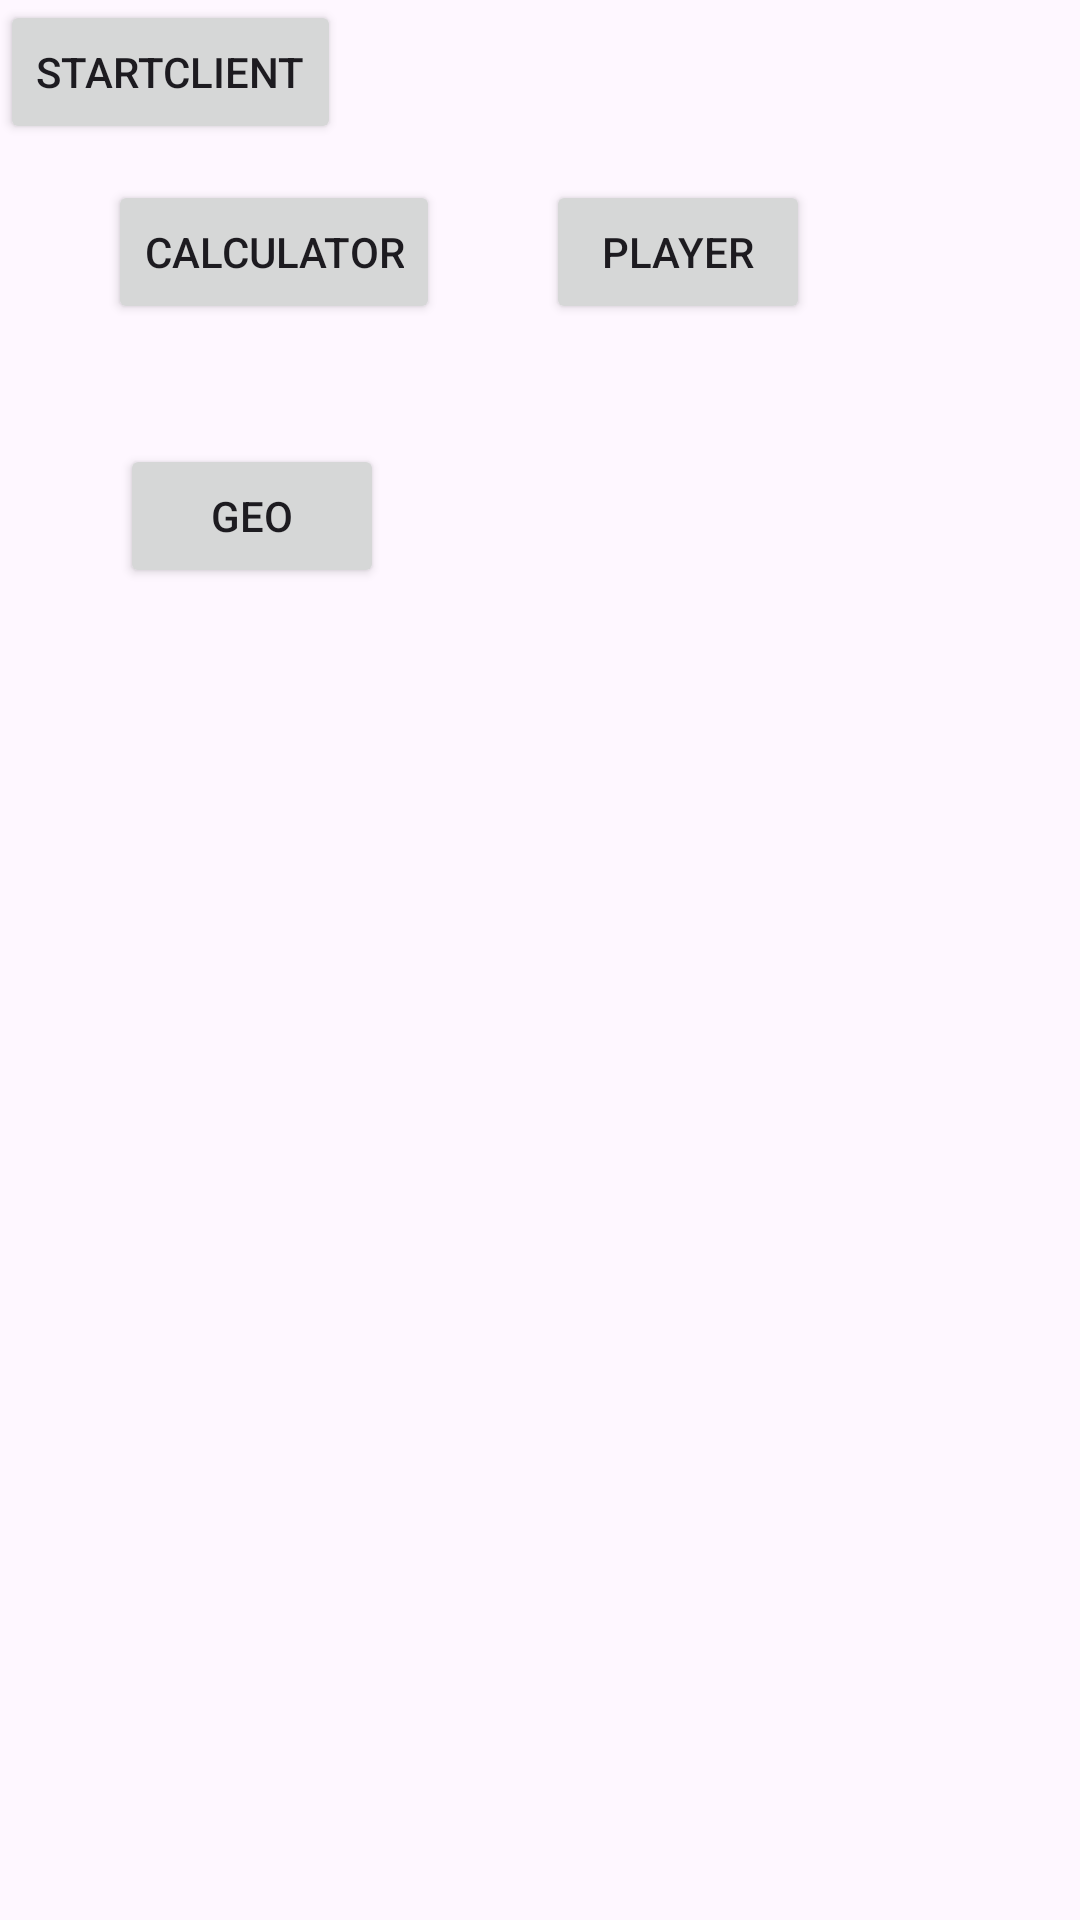

This screen was rendered from an Android layout file. Write that file and the resources it references.
<!-- AndroidManifest.xml: application theme Theme.Calcul -->
<!-- res/layout/activity_main.xml -->
<?xml version="1.0" encoding="utf-8"?>
<androidx.constraintlayout.widget.ConstraintLayout xmlns:android="http://schemas.android.com/apk/res/android"
    xmlns:app="http://schemas.android.com/apk/res-auto"
    xmlns:tools="http://schemas.android.com/tools"
    android:id="@+id/main"
    android:layout_width="match_parent"
    android:layout_height="match_parent"
    tools:context=".MainActivity">

    <Button
        android:id="@+id/startgeo"
        android:layout_width="wrap_content"
        android:layout_height="wrap_content"
        android:layout_marginStart="40dp"
        android:layout_marginTop="148dp"
        android:text="geo"
        app:layout_constraintStart_toStartOf="parent"
        app:layout_constraintTop_toTopOf="parent" />

    <Button
        android:id="@+id/startcalc"
        android:layout_width="wrap_content"
        android:layout_height="wrap_content"
        android:layout_marginStart="36dp"
        android:layout_marginTop="60dp"
        android:text="Calculator"
        app:layout_constraintStart_toStartOf="parent"
        app:layout_constraintTop_toTopOf="parent" />

    <Button
        android:id="@+id/startplayer"
        android:layout_width="wrap_content"
        android:layout_height="wrap_content"
        android:layout_marginTop="60dp"
        android:text="Player"
        app:layout_constraintEnd_toEndOf="parent"
        app:layout_constraintHorizontal_bias="0.669"
        app:layout_constraintStart_toStartOf="parent"
        app:layout_constraintTop_toTopOf="parent" />

    <Button
        android:id="@+id/startclient"
        android:layout_width="wrap_content"
        android:layout_height="wrap_content"
        android:text="startclient"
        tools:layout_editor_absoluteX="212dp"
        tools:layout_editor_absoluteY="149dp" />
</androidx.constraintlayout.widget.ConstraintLayout>
<!-- resources referenced by this layout -->
<resources>
  <style name="Theme.Calcul" parent="Base.Theme.Calcul" />
  <style name="Base.Theme.Calcul" parent="Theme.Material3.DayNight.NoActionBar">
          
          
      </style>
</resources>
